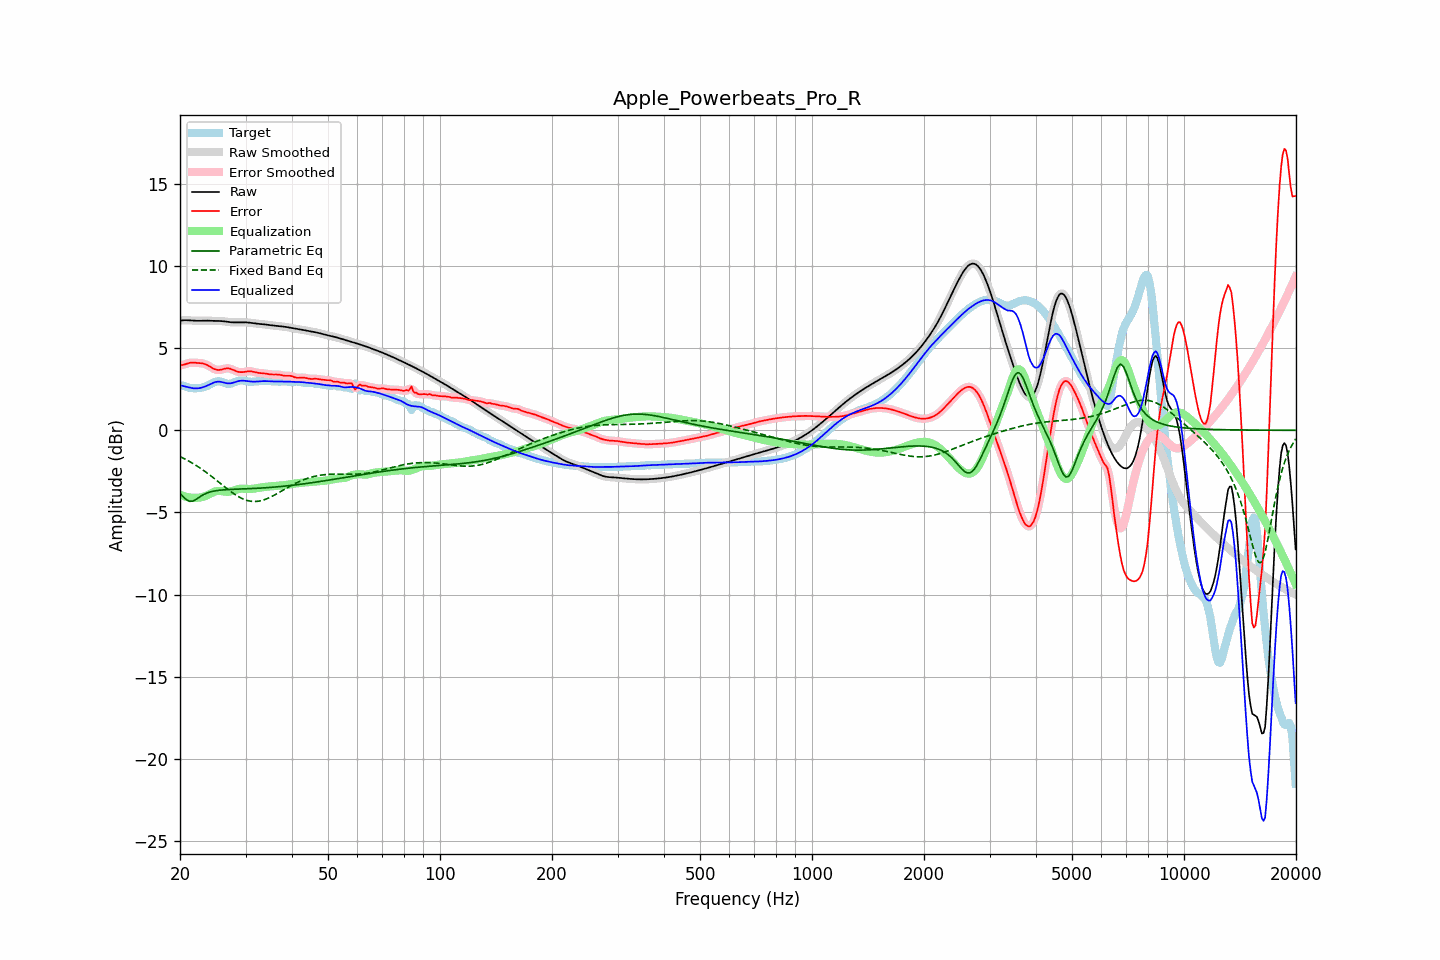

The table this chart was drawn from, first rows:
frequency, raw, error, smoothed, error_smoothed, equalization, parametric_eq, fixed_band_eq, equalized_raw, equalized_smoothed, target
20.00, 6.67, 3.95, 6.67, 3.95, -3.93, -3.86, -1.60, 2.74, 2.74, 2.72
20.20, 6.68, 3.96, 6.68, 3.96, -3.97, -3.96, -1.65, 2.72, 2.72, 2.72
20.40, 6.69, 3.98, 6.69, 3.99, -4.00, -4.05, -1.69, 2.69, 2.69, 2.71
20.61, 6.70, 4.01, 6.70, 4.01, -4.03, -4.14, -1.75, 2.67, 2.67, 2.69
20.81, 6.70, 4.05, 6.70, 4.05, -4.05, -4.22, -1.80, 2.64, 2.65, 2.65
21.02, 6.69, 4.08, 6.69, 4.08, -4.07, -4.27, -1.85, 2.62, 2.62, 2.62
21.23, 6.69, 4.10, 6.69, 4.10, -4.09, -4.32, -1.90, 2.60, 2.60, 2.59
21.44, 6.68, 4.11, 6.68, 4.11, -4.10, -4.32, -1.96, 2.58, 2.58, 2.57
21.66, 6.67, 4.11, 6.67, 4.12, -4.11, -4.31, -2.02, 2.56, 2.56, 2.56
21.87, 6.66, 4.11, 6.67, 4.11, -4.12, -4.26, -2.08, 2.55, 2.55, 2.55
22.09, 6.66, 4.11, 6.66, 4.11, -4.12, -4.20, -2.14, 2.55, 2.55, 2.56
22.31, 6.66, 4.10, 6.66, 4.10, -4.11, -4.13, -2.20, 2.55, 2.55, 2.56
22.54, 6.66, 4.09, 6.66, 4.09, -4.10, -4.07, -2.26, 2.56, 2.57, 2.57
22.76, 6.67, 4.08, 6.67, 4.08, -4.08, -4.01, -2.33, 2.58, 2.58, 2.58
22.99, 6.67, 4.07, 6.67, 4.07, -4.06, -3.95, -2.40, 2.61, 2.61, 2.60
23.22, 6.67, 4.04, 6.67, 4.04, -4.03, -3.90, -2.47, 2.64, 2.64, 2.63
23.45, 6.67, 4.01, 6.67, 4.01, -3.99, -3.85, -2.54, 2.68, 2.68, 2.66
23.69, 6.67, 3.96, 6.67, 3.96, -3.95, -3.81, -2.61, 2.72, 2.72, 2.71
23.92, 6.67, 3.91, 6.67, 3.91, -3.90, -3.78, -2.68, 2.77, 2.77, 2.76
24.16, 6.66, 3.85, 6.66, 3.85, -3.85, -3.75, -2.76, 2.81, 2.81, 2.81
24.40, 6.66, 3.80, 6.66, 3.79, -3.80, -3.72, -2.83, 2.86, 2.86, 2.86
24.65, 6.66, 3.74, 6.66, 3.74, -3.76, -3.70, -2.91, 2.90, 2.90, 2.91
24.89, 6.65, 3.70, 6.66, 3.70, -3.72, -3.68, -2.99, 2.93, 2.93, 2.95
25.14, 6.65, 3.68, 6.65, 3.68, -3.70, -3.67, -3.07, 2.95, 2.95, 2.97
25.39, 6.65, 3.67, 6.65, 3.67, -3.69, -3.66, -3.14, 2.96, 2.96, 2.99
25.65, 6.65, 3.68, 6.65, 3.68, -3.70, -3.65, -3.22, 2.95, 2.95, 2.97
25.91, 6.64, 3.70, 6.64, 3.70, -3.71, -3.63, -3.30, 2.94, 2.94, 2.94
26.16, 6.63, 3.73, 6.63, 3.73, -3.72, -3.63, -3.38, 2.91, 2.91, 2.91
26.43, 6.62, 3.75, 6.62, 3.75, -3.74, -3.62, -3.46, 2.89, 2.89, 2.87
26.69, 6.61, 3.77, 6.61, 3.77, -3.74, -3.61, -3.53, 2.86, 2.86, 2.84
26.96, 6.59, 3.77, 6.59, 3.77, -3.74, -3.61, -3.61, 2.85, 2.85, 2.82
27.23, 6.58, 3.75, 6.58, 3.75, -3.73, -3.60, -3.68, 2.85, 2.85, 2.83
27.50, 6.57, 3.72, 6.57, 3.72, -3.71, -3.60, -3.76, 2.87, 2.87, 2.85
27.77, 6.57, 3.68, 6.57, 3.68, -3.68, -3.59, -3.83, 2.89, 2.89, 2.89
28.05, 6.57, 3.63, 6.57, 3.63, -3.64, -3.59, -3.89, 2.92, 2.92, 2.93
28.33, 6.57, 3.59, 6.57, 3.60, -3.61, -3.58, -3.96, 2.96, 2.96, 2.97
28.62, 6.57, 3.56, 6.57, 3.56, -3.58, -3.58, -4.02, 2.99, 2.99, 3.01
28.90, 6.57, 3.54, 6.57, 3.54, -3.56, -3.58, -4.07, 3.01, 3.01, 3.03
29.19, 6.57, 3.54, 6.57, 3.54, -3.55, -3.57, -4.12, 3.02, 3.02, 3.03
29.48, 6.57, 3.54, 6.57, 3.54, -3.55, -3.57, -4.17, 3.02, 3.02, 3.03
29.78, 6.57, 3.56, 6.57, 3.56, -3.56, -3.57, -4.21, 3.01, 3.01, 3.02
30.08, 6.57, 3.57, 6.57, 3.57, -3.57, -3.56, -4.25, 3.00, 3.00, 3.00
30.38, 6.56, 3.59, 6.56, 3.59, -3.57, -3.56, -4.28, 2.99, 2.99, 2.98
30.68, 6.55, 3.59, 6.55, 3.59, -3.57, -3.55, -4.30, 2.98, 2.98, 2.96
30.99, 6.54, 3.59, 6.54, 3.59, -3.57, -3.55, -4.32, 2.97, 2.97, 2.95
31.30, 6.52, 3.57, 6.52, 3.57, -3.56, -3.55, -4.33, 2.96, 2.96, 2.95
31.61, 6.51, 3.55, 6.51, 3.55, -3.55, -3.54, -4.33, 2.96, 2.96, 2.96
31.93, 6.50, 3.52, 6.50, 3.53, -3.53, -3.54, -4.33, 2.96, 2.96, 2.97
32.24, 6.49, 3.50, 6.49, 3.50, -3.52, -3.53, -4.33, 2.97, 2.97, 2.98
32.57, 6.48, 3.49, 6.48, 3.49, -3.50, -3.52, -4.31, 2.98, 2.98, 2.99
32.89, 6.47, 3.48, 6.47, 3.48, -3.48, -3.52, -4.29, 2.98, 2.98, 2.99
33.22, 6.46, 3.47, 6.46, 3.47, -3.47, -3.51, -4.27, 2.99, 2.99, 2.99
33.55, 6.45, 3.47, 6.45, 3.46, -3.46, -3.51, -4.24, 2.99, 2.99, 2.98
33.89, 6.44, 3.45, 6.44, 3.45, -3.44, -3.50, -4.21, 2.99, 2.99, 2.98
34.23, 6.42, 3.44, 6.42, 3.44, -3.43, -3.49, -4.17, 2.99, 2.99, 2.99
34.57, 6.41, 3.42, 6.41, 3.42, -3.42, -3.49, -4.13, 2.98, 2.98, 2.99
34.92, 6.39, 3.40, 6.40, 3.41, -3.42, -3.48, -4.08, 2.98, 2.98, 2.99
35.27, 6.38, 3.40, 6.38, 3.40, -3.41, -3.47, -4.03, 2.98, 2.98, 2.99
35.62, 6.37, 3.39, 6.37, 3.40, -3.40, -3.46, -3.98, 2.97, 2.97, 2.98
35.97, 6.37, 3.40, 6.36, 3.40, -3.39, -3.46, -3.93, 2.97, 2.97, 2.97
... 635 more rows
